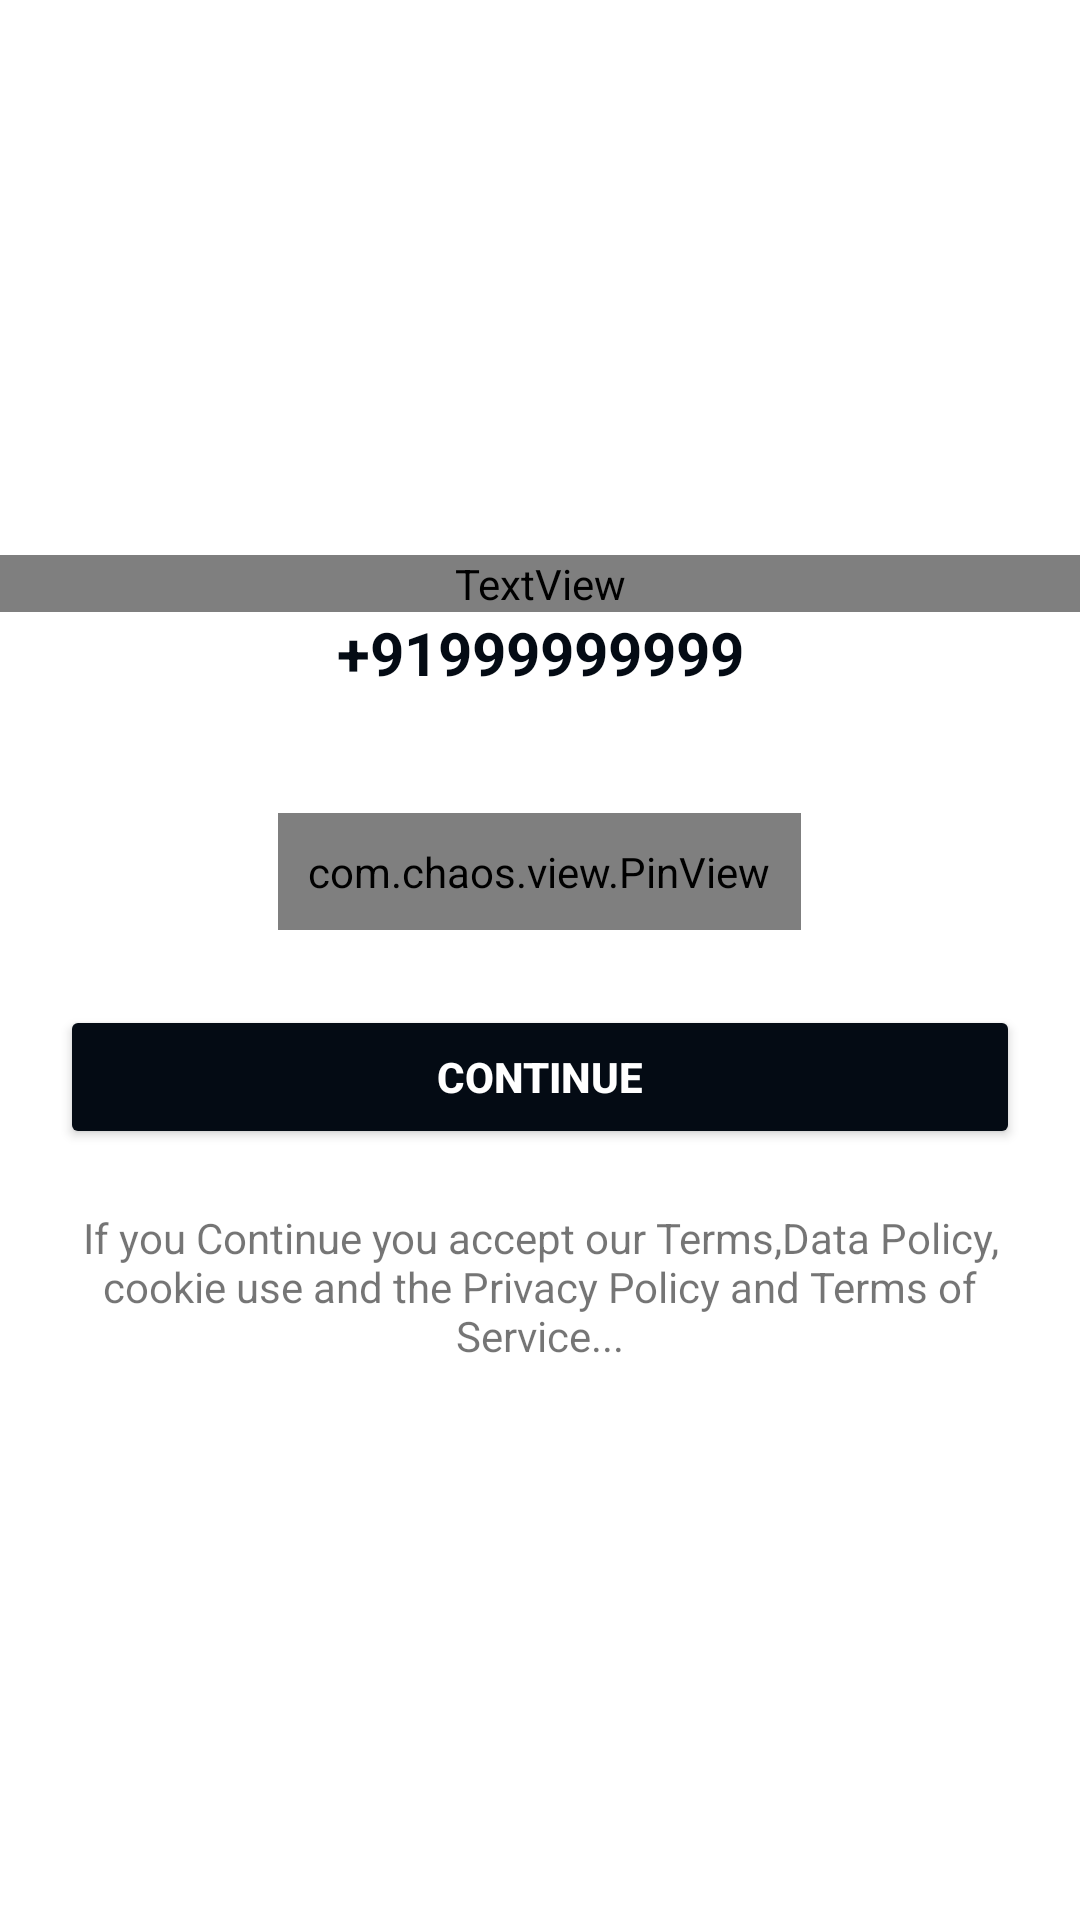

This screen was rendered from an Android layout file. Write that file and the resources it references.
<!-- AndroidManifest.xml: application theme Theme.Vidoza -->
<!-- res/layout/layout_otp.xml -->
<?xml version="1.0" encoding="utf-8"?>
<LinearLayout xmlns:android="http://schemas.android.com/apk/res/android"
    android:layout_width="match_parent"
    android:layout_height="wrap_content"
    xmlns:app="http://schemas.android.com/apk/res-auto"
    android:layout_marginBottom="8dp"
    android:layout_marginEnd="24dp"
    android:layout_marginStart="24dp"
    android:layout_marginTop="8dp"
    android:orientation="vertical"
    app:layout_constraintBottom_toBottomOf="parent"
    app:layout_constraintEnd_toEndOf="parent"
    app:layout_constraintStart_toStartOf="parent"
    app:layout_constraintTop_toTopOf="parent"

    >

    <LinearLayout
        android:id="@+id/layout2"
        android:layout_width="match_parent"
        android:layout_height="match_parent"
        android:gravity="center"
        android:orientation="vertical"
        app:layout_constraintBottom_toBottomOf="parent"
        app:layout_constraintEnd_toEndOf="parent"
        app:layout_constraintStart_toStartOf="parent"
        >

        <TextView
            android:layout_width="match_parent"
            android:layout_height="wrap_content"
            android:textAlignment="center"
            android:textStyle="bold"
            android:textColor="@color/text_color"
            android:textSize="18sp"
            android:text="Enter the code that was send to"/>
        <TextView
            android:id="@+id/phonenumberText"
            android:layout_width="match_parent"
            android:layout_height="wrap_content"
            android:text="+91999999999"
            android:textAlignment="center"
            android:textSize="20sp"
            android:textColor="@color/primary_color"
            android:textStyle="bold"/>
        <com.chaos.view.PinView
            android:id="@+id/pinView"
            style="@style/PinWidget.PinView"
            android:layout_width="wrap_content"
            android:layout_height="wrap_content"
            android:inputType="number"
            android:padding="10dp"
            android:layout_marginTop="40dp"
            android:textColor="@color/text_color"
            android:textSize="18sp"
            android:cursorVisible="true"
            app:cursorColor="@color/text_color"
            app:cursorWidth="2dp"
            app:itemCount="6"
            app:itemHeight="48dp"
            app:itemRadius="4dp"
            app:itemSpacing="5dp"
            app:itemWidth="36dp"
            app:lineColor="#2f64ba"
            app:lineWidth="2dp"
            app:viewType="rectangle" />


        <Button
            android:layout_marginTop="25dp"
            android:textStyle="bold"
            android:textColor="#fff"
            android:backgroundTint="@color/primary_color"
            android:id="@+id/continue_otp"
            android:layout_marginEnd="20dp"
            android:layout_marginStart="20dp"
            android:layout_width="match_parent"
            android:layout_height="wrap_content"
            android:text="continue"/>
        <TextView
            android:id="@+id/resend_code"
            android:layout_width="match_parent"
            android:layout_height="wrap_content"
            android:textColor="#019b77"
            android:textStyle="bold"
            android:textAlignment="center"
            android:text="Resent code"
            android:visibility="gone"
            android:textSize="20sp"
            android:layout_marginTop="20dp"/>
        <TextView
            android:layout_width="match_parent"
            android:layout_height="wrap_content"
            android:text="If you Continue you accept our Terms,Data Policy, cookie use and the Privacy Policy and Terms of Service..."
            android:textAlignment="center"
            android:layout_marginEnd="10dp"
            android:layout_marginStart="10dp"
            android:layout_marginTop="20dp"/>
    </LinearLayout>


</LinearLayout>
<!-- resources referenced by this layout -->
<resources>
  <color name="primary_color">#040b14</color>
  <color name="text_color">#FFFFFF</color>
  <style name="Theme.Vidoza" parent="Theme.MaterialComponents.DayNight.NoActionBar">
  
          <item name="colorPrimary">@color/primary_color</item>
          <item name="colorPrimaryVariant">@color/primary_color_variant</item>
          <item name="colorOnPrimary">@color/white</item>
          
          <item name="colorSecondary">@color/black</item>
          <item name="colorSecondaryVariant">@color/black</item>
          <item name="colorOnSecondary">#FFFFFF</item>
          
          <item name="android:statusBarColor" tools:targetApi="l">?attr/colorPrimaryVariant</item>
  
          <item name="android:navigationBarColor">@color/background</item>
  
  
  
  
      </style>
  <color name="primary_color_variant">#132753</color>
  <color name="white">#FFFFFFFF</color>
  <color name="black">#FF000000</color>
  <color name="background">#ffffff</color>
</resources>
